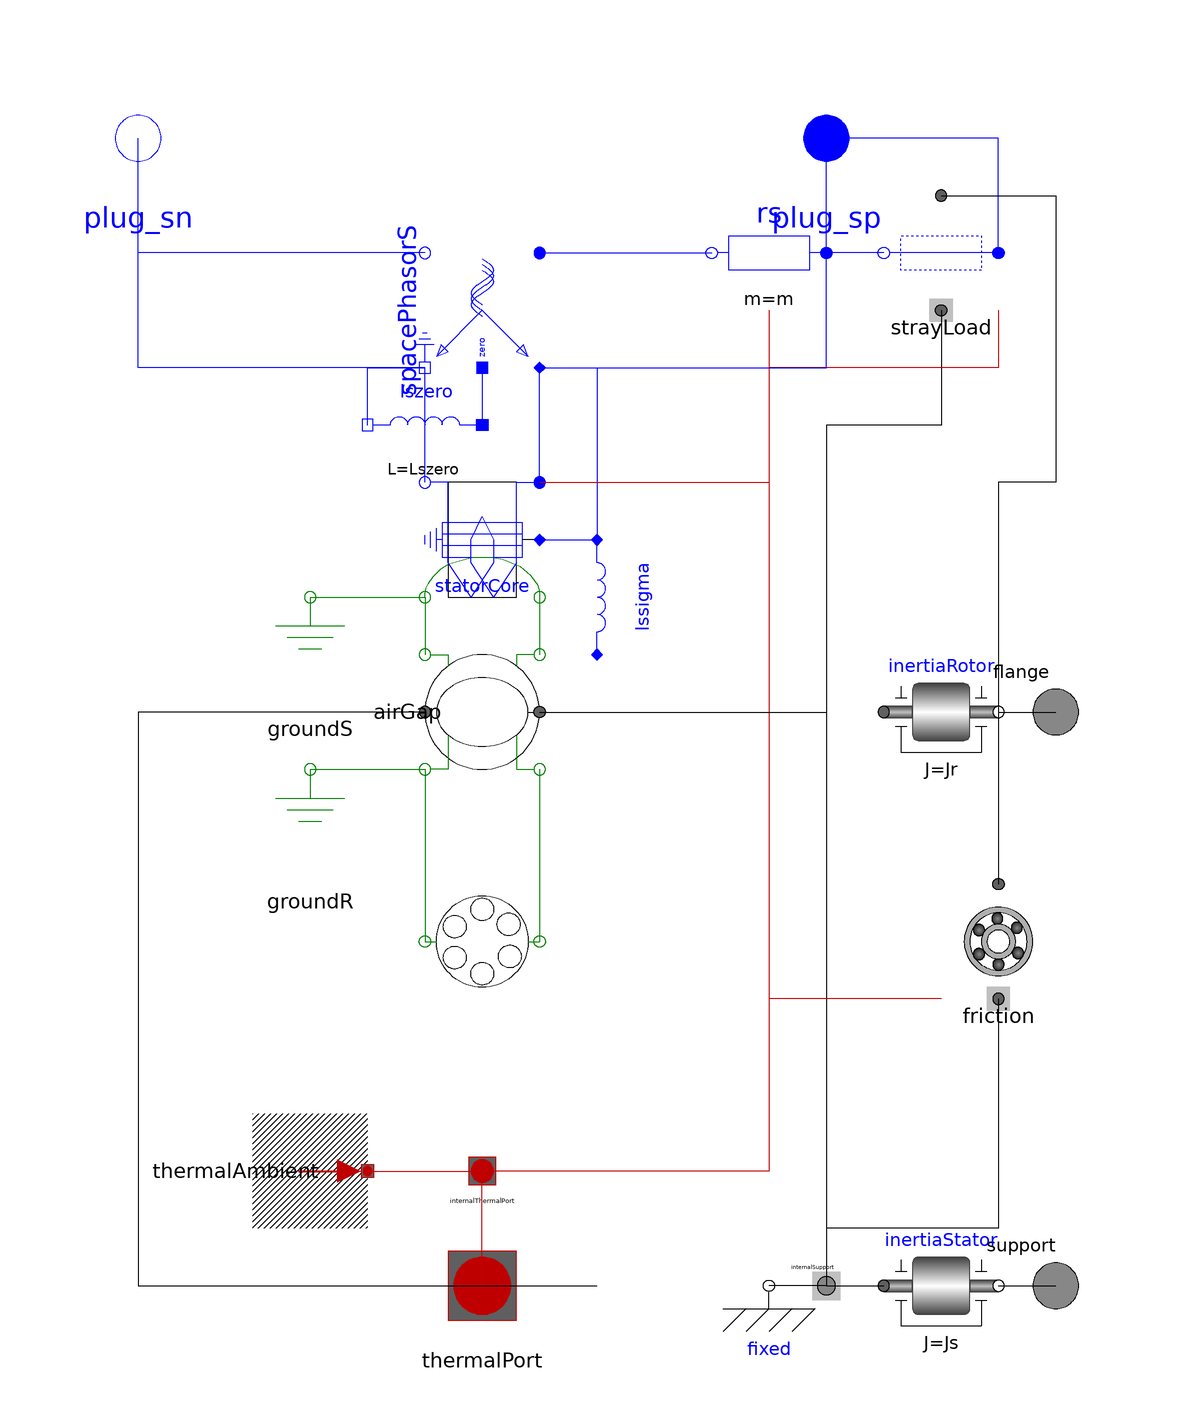

The Modelica model whose source follows is shown above as a component diagram (icons at their Placement, wires along their Line points).

model AIM_SquirrelCage 
      "Asynchronous induction machine with squirrel cage" 
        extends 
        Modelica.Electrical.Machines.Interfaces.PartialBasicInductionMachine(
          is(start=zeros(m)));
      
        parameter Real effectiveStatorTurns = 1 
        "Effective number of stator turns";
        parameter Modelica.SIunits.Resistance Rs "Stator resistance" 
           annotation(Dialog(group="Nominal resistances and inductances"));
        parameter Modelica.SIunits.Inductance Lssigma 
        "Stator leakage inductance" 
           annotation(Dialog(group="Nominal resistances and inductances"));
        parameter Modelica.SIunits.Inductance Lm "Main field inductance" 
           annotation(Dialog(group="Nominal resistances and inductances"));
        parameter Modelica.SIunits.Inductance Lrsigma 
        "Rotor leakage inductance w.r.t. stator side" 
           annotation(Dialog(group="Nominal resistances and inductances"));
        parameter Modelica.SIunits.Resistance Rr 
        "Rotor resistance w.r.t. stator side" 
           annotation(Dialog(group="Nominal resistances and inductances"));
      
        Modelica_FundamentalWave.Machines.Components.SymmetricMultiPhaseWinding
        statorWinding(
          final m=m,
          final R=Rs,
          final Lsigma=Lssigma,
          final effectiveTurns=effectiveStatorTurns) 
        "Symmetric stator winding including resistances and stray inductances" 
          annotation (extent=[-10,20; 10,40], rotation=270);
        Components.RotorSaliencyAirGap airGap(
          final p=p, final L0(d=2*Lm/3/effectiveStatorTurns^2, q=2*Lm/3/
              effectiveStatorTurns^2)) 
          annotation (extent=[-10,-10; 10,10], rotation=270);
        Modelica_FundamentalWave.Components.Ground groundS 
        "Ground of stator magnetic circuit" 
          annotation (extent=[-40,0; -20,20]);
        Modelica_FundamentalWave.Components.Ground groundR 
        "Ground of rotor magnetic circuit" 
          annotation (extent=[-40,-30; -20,-10]);
        Modelica_FundamentalWave.Machines.Components.SymmetricMultiPhaseCageWinding
        rotorCageWinding(
          final Lsigma=Lrsigma,
          final R=Rr,
          final m=m,
          final effectiveTurns=effectiveStatorTurns) 
        "Symmetric rotor cage winding including resistances and stray inductances"
          annotation (extent=[10,-50; -10,-30]);
      
        annotation (Diagram, Icon,
        Documentation(info="<html>
<p>
Resistances and stray inductances of the machine refer to the stator phases. The symmetry of the stator and rotor is assumed. Only losses in stator and rotor resistance are taken into account. 
</p>

<h4>See also</h4>
<p>
<a href=\"Modelica://Modelica_FundamentalWave.Machines.AsynchronousInductionMachines.AIM_SlipRing\">AIM_SlipRing</a>,
<a href=\"Modelica://Modelica.Electrical.Machines.BasicMachines.AsynchronousInductionMachines.AIM_SquirrelCage\">Electrical.Machines.BasicMachines.AsynchronousInductionMachines.AIM_SquirrelCage</a>,
</p>
</html>"));
      equation 
        connect(statorWinding.plug_n, plug_sn) 
          annotation (points=[-10,40; -10,60; -60,60; -60,100], style(
            color=3,
            rgbcolor={0,0,255},
            fillColor=7,
            rgbfillColor={255,255,255},
            fillPattern=1));
        connect(airGap.support, internalSupport)         annotation (points=[-10,
            2.33651e-15; -10,0; -60,0; -60,-100; 20,-100],     style(color=0,
              rgbcolor={0,0,0}));
        connect(airGap.flange_a, inertiaRotor.flange_a)         annotation (
            points=[10,-1.33731e-15; 10,0; 60,0; 60,-1.72421e-15], style(color=0,
              rgbcolor={0,0,0}));
        connect(statorWinding.port_n, airGap.port_sn)     annotation (points=[-10,20;
            -10,17.5; -10,17.5; -10,15; -10,10; -10,10],   style(color=45,
              rgbcolor={255,128,0}));
        connect(groundS.port_p, statorWinding.port_n) 
                                                  annotation (points=[-30,20;
            -10,20],
                   style(color=45, rgbcolor={255,128,0}));
        connect(groundR.port_p, airGap.port_rn)         annotation (points=[-30,-10;
            -20,-10; -20,-10; -10,-10],   style(color=45, rgbcolor={255,128,0}));
        connect(statorWinding.port_p, airGap.port_sp)     annotation (points=[10,20;
            10,20; 10,10; 10,10],style(
            color=45,
            rgbcolor={255,128,0},
            fillColor=45,
            rgbfillColor={255,128,0},
            fillPattern=1));
        connect(airGap.port_rn, rotorCageWinding.port_n) 
                                             annotation (points=[-10,-10; -10,
            -17.5; -10,-17.5; -10,-25; -10,-40; -10,-40],
                                                     style(
            color=45,
            rgbcolor={255,128,0},
            fillColor=7,
            rgbfillColor={255,255,255},
            fillPattern=1));
        connect(airGap.port_rp, rotorCageWinding.port_p) 
                                             annotation (points=[10,-10; 10,-40],
            style(
            color=45,
            rgbcolor={255,128,0},
            fillColor=7,
            rgbfillColor={255,255,255},
            fillPattern=1));
        connect(statorWinding.plug_p, plug_sp) annotation (points=[10,40; 10,60;
            60,60; 60,100],style(
            color=3,
            rgbcolor={0,0,255},
            fillColor=7,
            rgbfillColor={255,255,255},
            fillPattern=1));
      end AIM_SquirrelCage;